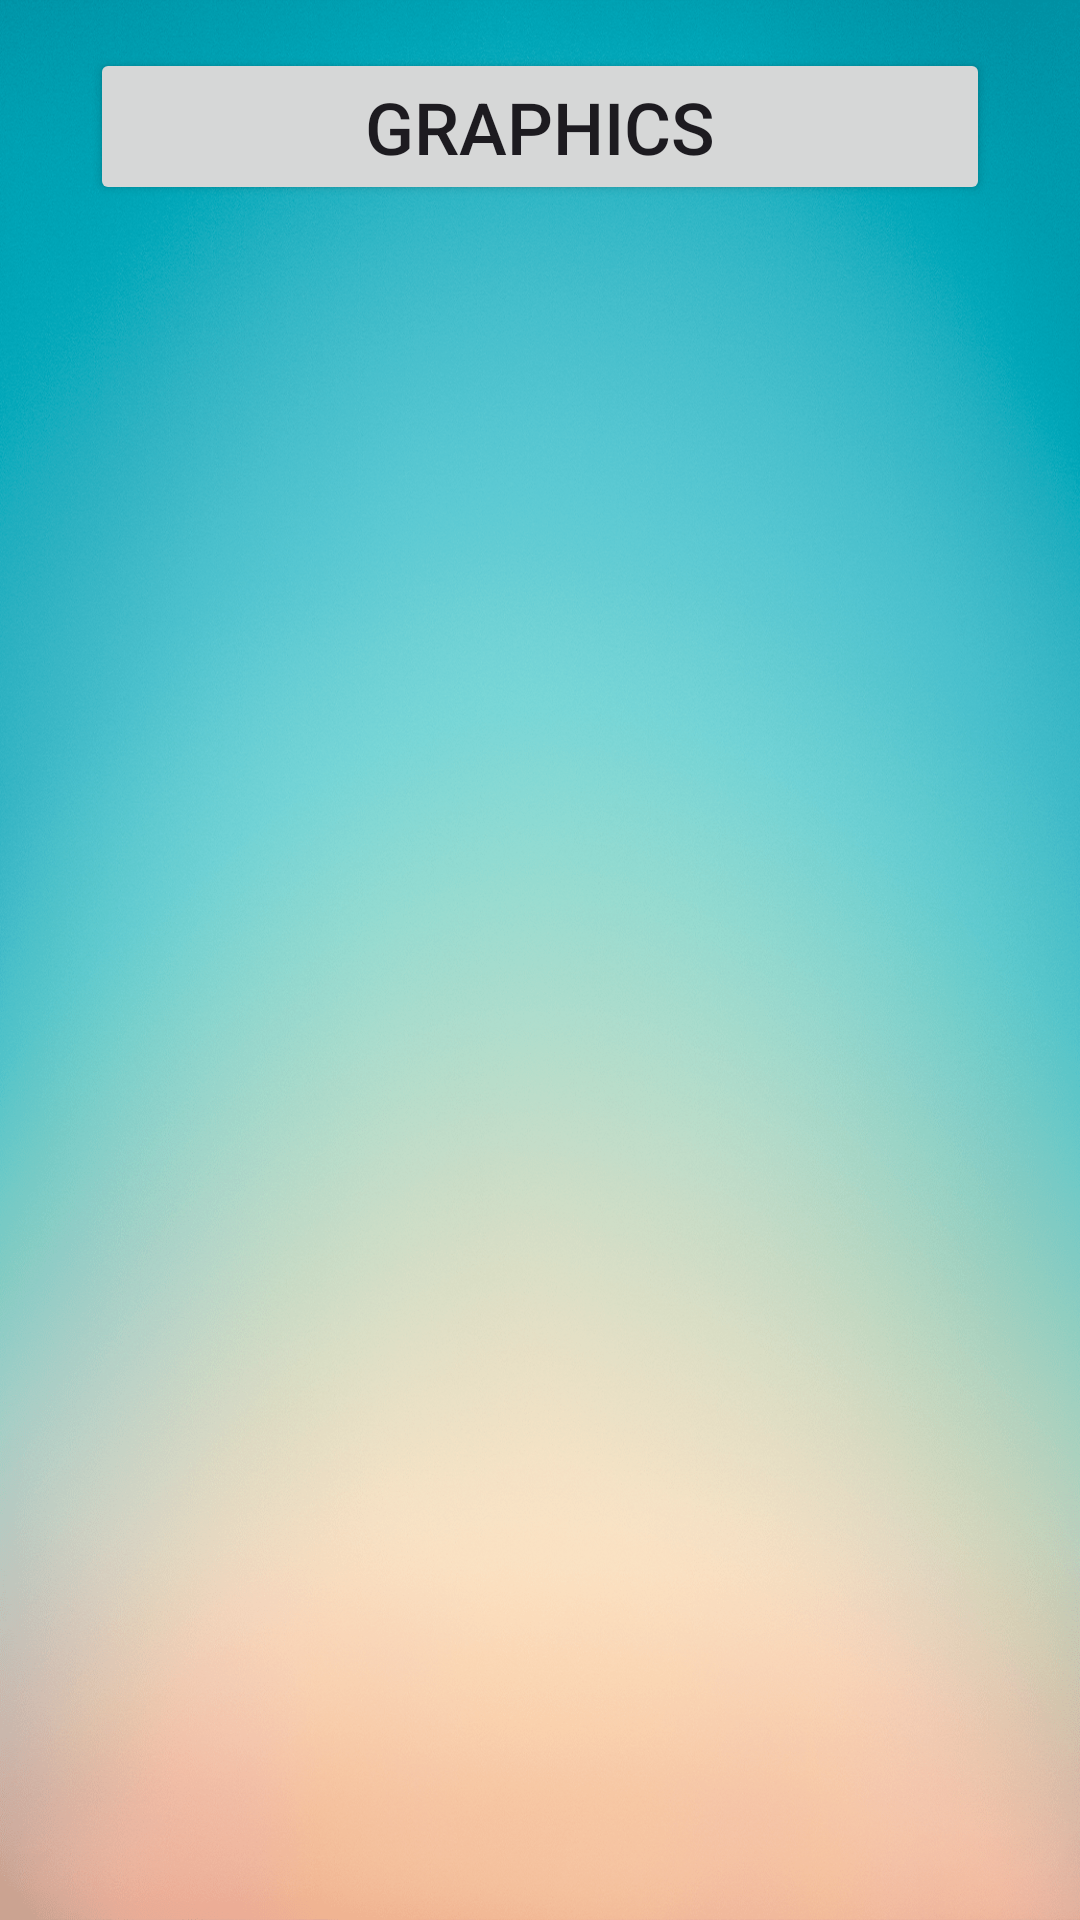

Android layout source for this screen:
<!-- AndroidManifest.xml: application theme Theme.Shultestable -->
<!-- res/layout/fragment_statistic.xml -->
<?xml version="1.0" encoding="utf-8"?>
<LinearLayout xmlns:android="http://schemas.android.com/apk/res/android"
    xmlns:app="http://schemas.android.com/apk/res-auto"
    xmlns:tools="http://schemas.android.com/tools"
    android:layout_width="match_parent"
    android:layout_height="match_parent"
    android:background="@drawable/backblue"
    android:orientation="vertical">

    <Button
        android:id="@+id/btn_graphs"
        android:layout_width="300dp"
        android:layout_height="wrap_content"
        android:layout_gravity="center_horizontal"
        android:layout_margin="16dp"
        android:text="@string/graphics"
        android:textSize="24sp" />

    <androidx.recyclerview.widget.RecyclerView
        android:id="@+id/list"
        android:layout_width="match_parent"
        android:layout_height="match_parent"
        app:layoutManager="androidx.recyclerview.widget.LinearLayoutManager"
        tools:listitem="@layout/info_card" />
</LinearLayout>
<!-- res/layout/info_card.xml (included above) -->
<?xml version="1.0" encoding="utf-8"?>
<com.google.android.material.card.MaterialCardView xmlns:android="http://schemas.android.com/apk/res/android"
    xmlns:app="http://schemas.android.com/apk/res-auto"
    xmlns:tools="http://schemas.android.com/tools"
    android:layout_width="match_parent"
    android:layout_height="wrap_content"
    android:layout_margin="8dp">

    <androidx.constraintlayout.widget.ConstraintLayout
        android:layout_width="match_parent"
        android:layout_height="wrap_content"
        android:padding="8dp"
        tools:context=".MainActivity">

        <ImageView
            android:id="@+id/numberOval"
            android:layout_width="32dp"
            android:layout_height="32dp"
            app:layout_constraintStart_toStartOf="parent"
            app:layout_constraintTop_toTopOf="parent"
            app:srcCompat="@drawable/avatar_background" />

        <TextView
            android:id="@+id/numberTrain"
            android:layout_width="wrap_content"
            android:layout_height="wrap_content"
            android:textColor="?colorOnPrimary"
            android:textSize="18sp"
            app:layout_constraintBottom_toBottomOf="@id/numberOval"
            app:layout_constraintEnd_toEndOf="@id/numberOval"
            app:layout_constraintStart_toStartOf="@id/numberOval"
            app:layout_constraintTop_toTopOf="@id/numberOval"
            tools:text="1" />

        <TextView
            android:id="@+id/numberTime"
            android:layout_width="0dp"
            android:layout_height="wrap_content"
            android:layout_marginStart="8dp"
            android:ellipsize="end"
            android:maxLines="1"
            android:textColor="?colorOnSurface"
            android:textSize="18sp"
            app:layout_constraintEnd_toStartOf="@id/menu"
            app:layout_constraintStart_toEndOf="@id/numberOval"
            app:layout_constraintTop_toTopOf="parent"
            tools:text="11.05.22 11:21" />

        <ImageView
            android:id="@+id/menu"
            android:layout_width="32dp"
            android:layout_height="32dp"
            android:layout_marginEnd="4dp"
            android:padding="8dp"
            app:layout_constraintEnd_toEndOf="parent"
            app:layout_constraintTop_toTopOf="parent"
            app:srcCompat="@drawable/baseline_more_vert_24" />

        <androidx.constraintlayout.widget.Barrier
            android:id="@+id/headerBarrier"
            android:layout_width="wrap_content"
            android:layout_height="wrap_content"
            app:barrierDirection="bottom"
            app:barrierMargin="8dp"
            app:constraint_referenced_ids="menu,numberOval" />

        <TextView
            android:id="@+id/mode"
            android:layout_width="0dp"
            android:layout_height="wrap_content"
            android:layout_margin="8dp"
            android:letterSpacing="0.05"
            android:textColor="?colorOnSurfaceVariant"
            android:textSize="14sp"
            app:layout_constraintEnd_toStartOf="@+id/level"
            app:layout_constraintStart_toStartOf="parent"
            app:layout_constraintTop_toBottomOf="@id/headerBarrier"
            tools:text="Speed" />

        <TextView
            android:id="@+id/level"
            android:layout_width="0dp"
            android:layout_height="wrap_content"
            android:layout_margin="8dp"
            android:letterSpacing="0.025"
            android:textColor="?colorOnSurfaceVariant"
            android:textSize="14sp"
            app:layout_constraintEnd_toEndOf="parent"
            app:layout_constraintStart_toEndOf="@+id/mode"
            app:layout_constraintTop_toBottomOf="@id/headerBarrier"
            tools:text="Normal" />

        <TextView
            android:id="@+id/time"
            android:layout_width="0dp"
            android:layout_height="wrap_content"
            android:layout_margin="8dp"
            android:letterSpacing="0.02"
            android:textColor="?colorOnSurfaceVariant"
            android:textSize="14sp"
            app:layout_constraintEnd_toStartOf="@+id/mistakes"
            app:layout_constraintStart_toStartOf="parent"
            app:layout_constraintTop_toBottomOf="@+id/mode"
            tools:text="27s" />

        <TextView
            android:id="@+id/mistakes"
            android:layout_width="0dp"
            android:layout_height="wrap_content"
            android:layout_margin="8dp"
            android:letterSpacing="0.025"
            android:textColor="?colorOnSurfaceVariant"
            android:textSize="14sp"
            app:layout_constraintEnd_toEndOf="parent"
            app:layout_constraintStart_toEndOf="@+id/time"
            app:layout_constraintTop_toBottomOf="@+id/level"
            tools:text="7" />

    </androidx.constraintlayout.widget.ConstraintLayout>
</com.google.android.material.card.MaterialCardView>
<!-- resources referenced by this layout -->
<resources>
  <!-- drawable backblue: png bitmap (drawable, 1021752 bytes) -->
  <!-- drawable baseline_more_vert_24 (drawable) -->
  <vector xmlns:android="http://schemas.android.com/apk/res/android"
      android:width="24dp"
      android:height="24dp"
      android:tint="?colorPrimary"
      android:viewportWidth="24"
      android:viewportHeight="24">
      <path
          android:fillColor="@android:color/white"
          android:pathData="M12,8c1.1,0 2,-0.9 2,-2s-0.9,-2 -2,-2 -2,0.9 -2,2 0.9,2 2,2zM12,10c-1.1,0 -2,0.9 -2,2s0.9,2 2,2 2,-0.9 2,-2 -0.9,-2 -2,-2zM12,16c-1.1,0 -2,0.9 -2,2s0.9,2 2,2 2,-0.9 2,-2 -0.9,-2 -2,-2z" />
  </vector>
  <string name="graphics">Graphics</string>
  <style name="Theme.Shultestable" parent="Base.Theme.Shultestable" />
  <style name="Base.Theme.Shultestable" parent="Theme.Material3.DayNight.NoActionBar">
          
          
      </style>
</resources>
